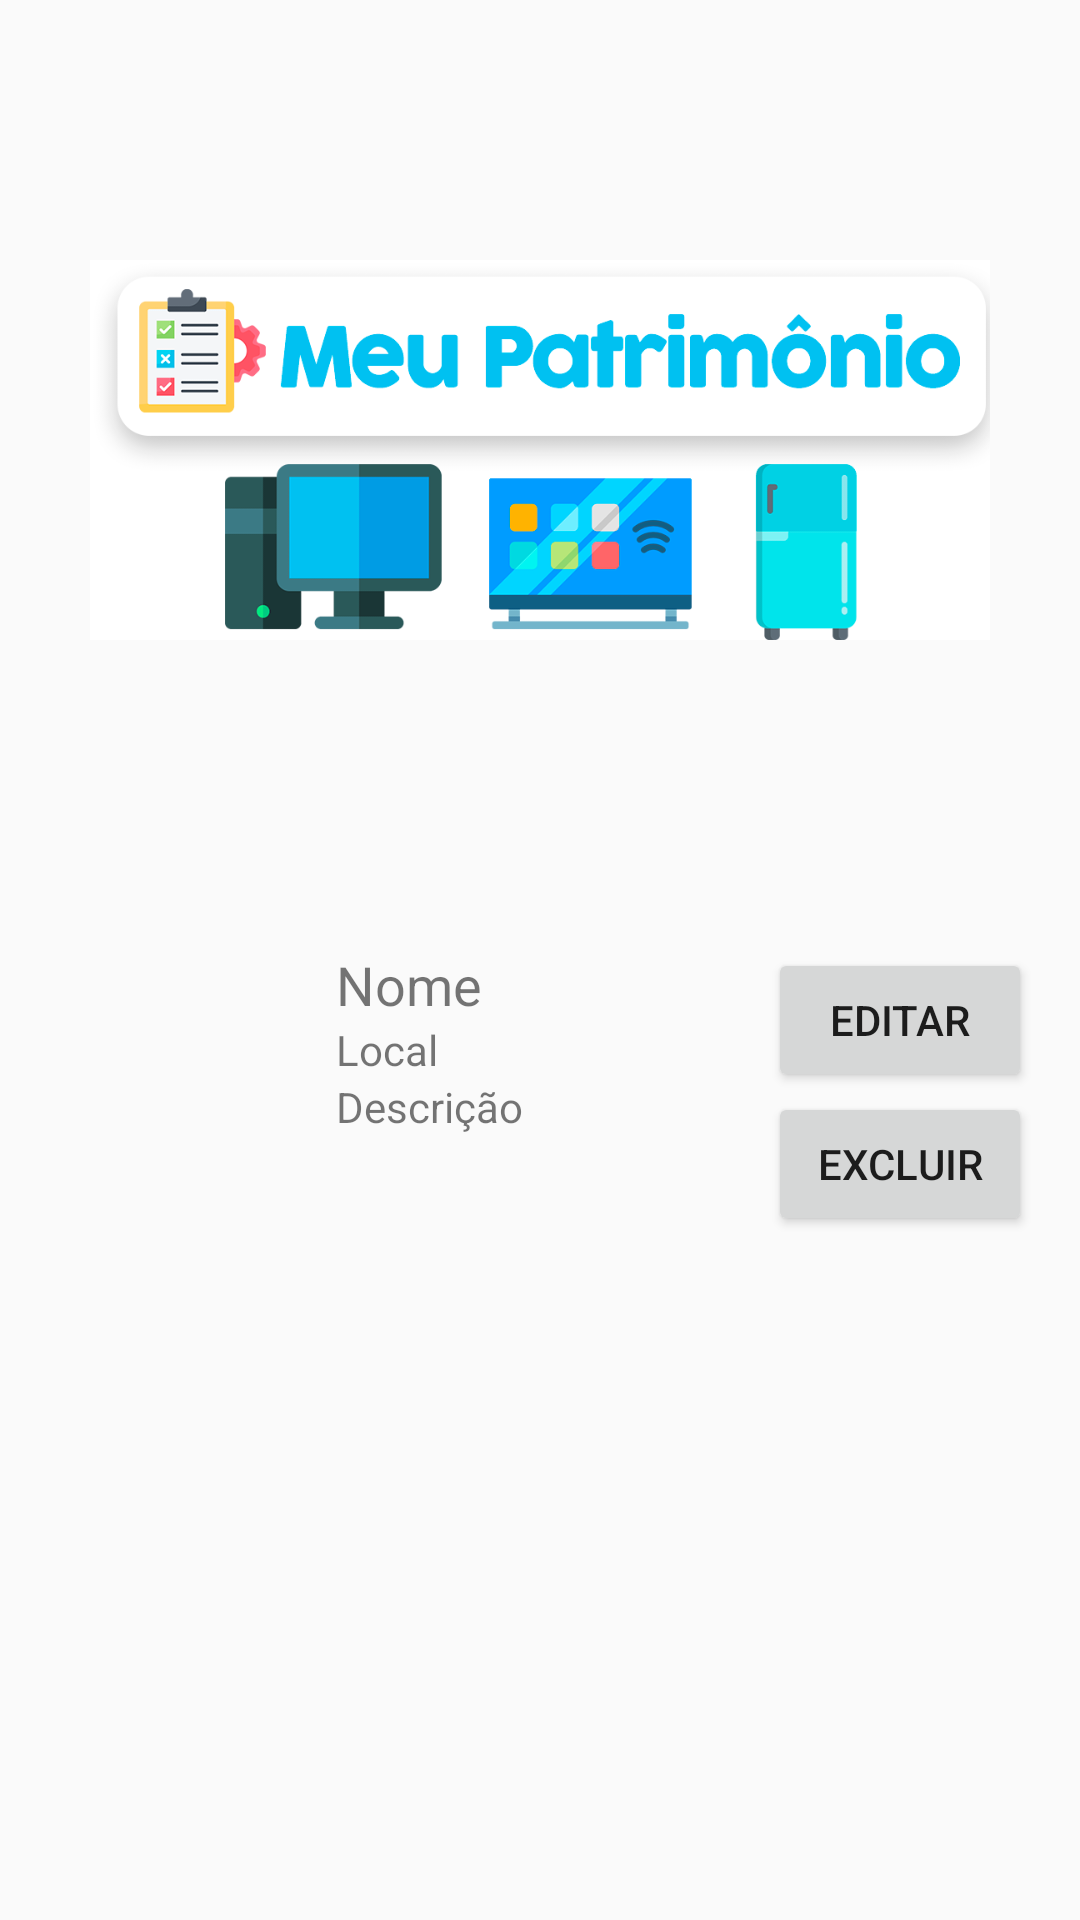

Write the Android layout XML for this screen, with the resource values it uses.
<!-- AndroidManifest.xml: application theme AppTheme -->
<!-- res/layout/ver_patrimonio.xml -->
<?xml version="1.0" encoding="utf-8"?>
<LinearLayout xmlns:android="http://schemas.android.com/apk/res/android"
    android:layout_width="match_parent"
    android:layout_height="wrap_content"
    android:orientation="vertical">
    <ImageView
        android:layout_width="match_parent"
        android:layout_height="300dp"
        android:src="@drawable/logo" />

    <ScrollView
        android:layout_width="match_parent"
        android:layout_height="wrap_content">
    <LinearLayout
    android:layout_width="match_parent"
    android:layout_height="wrap_content"
    android:orientation="horizontal"
    android:padding="16dp">

    <ImageView
        android:id="@+id/imageObjeto"
        android:layout_width="80dp"
        android:layout_height="80dp"
        android:scaleType="centerCrop" />

    <LinearLayout
        android:layout_width="0dp"
        android:layout_height="wrap_content"
        android:layout_weight="1"
        android:orientation="vertical"
        android:layout_marginStart="16dp">

        <TextView
            android:id="@+id/NomeObjeto"
            android:layout_width="match_parent"
            android:layout_height="wrap_content"
            android:textSize="18sp"
            android:text="Nome" />

        <TextView
            android:id="@+id/LocalObjeto"
            android:layout_width="match_parent"
            android:layout_height="wrap_content"
            android:textSize="14sp"
            android:text="Local" />

        <TextView
            android:id="@+id/DescObjeto"
            android:layout_width="match_parent"
            android:layout_height="wrap_content"
            android:textSize="14sp"
            android:text="Descrição" />
    </LinearLayout>

    <LinearLayout
        android:layout_width="wrap_content"
        android:layout_height="wrap_content"
        android:orientation="vertical">

        <Button
            android:id="@+id/editButton"
            android:layout_width="wrap_content"
            android:layout_height="wrap_content"
            android:text="Editar" />

        <Button
            android:id="@+id/deleteButton"
            android:layout_width="wrap_content"
            android:layout_height="wrap_content"
            android:text="Excluir" />

    </LinearLayout>

    </LinearLayout>

    </ScrollView>
</LinearLayout>
<!-- resources referenced by this layout -->
<resources>
  <!-- drawable logo: png bitmap (drawable, 49625 bytes) -->
  <style name="AppTheme" parent="Theme.AppCompat.Light.DarkActionBar">
              
              <item name="colorPrimary">@color/colorPrimary</item>
              <item name="colorPrimaryDark">@color/colorPrimaryDark</item>
              <item name="colorAccent">@color/colorAccent</item>
          </style>
  <color name="colorPrimary">#7e57c2</color>
  <color name="colorPrimaryDark">#4d2c91</color>
  <color name="colorAccent">#b085f5</color>
</resources>
